Run: headless pygame with SDL's dummy video driver; simulated clock (each Clock.tick advances the game by its frame time, no real sleeping); random seed 0; keys injected as events and as key.get_pressed() state; no mouse input.
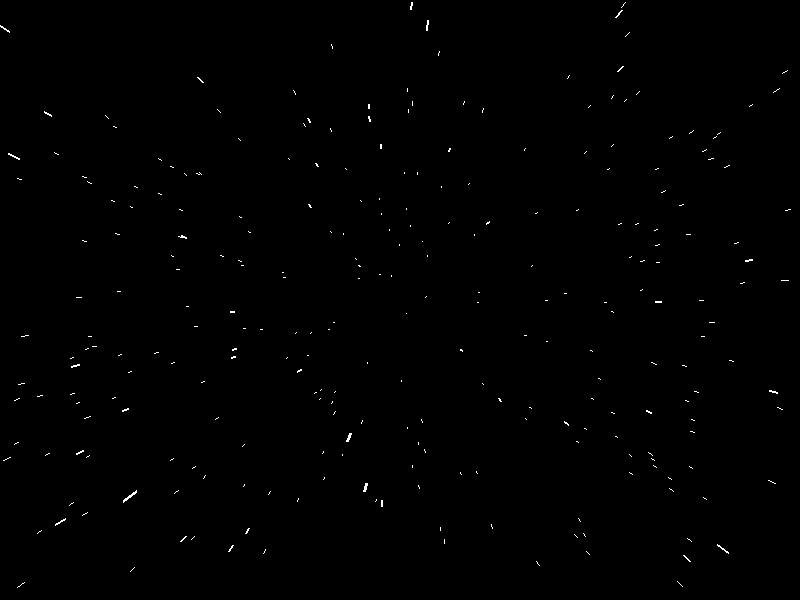
Frame 1 of 4 · flips 1–60 · no input
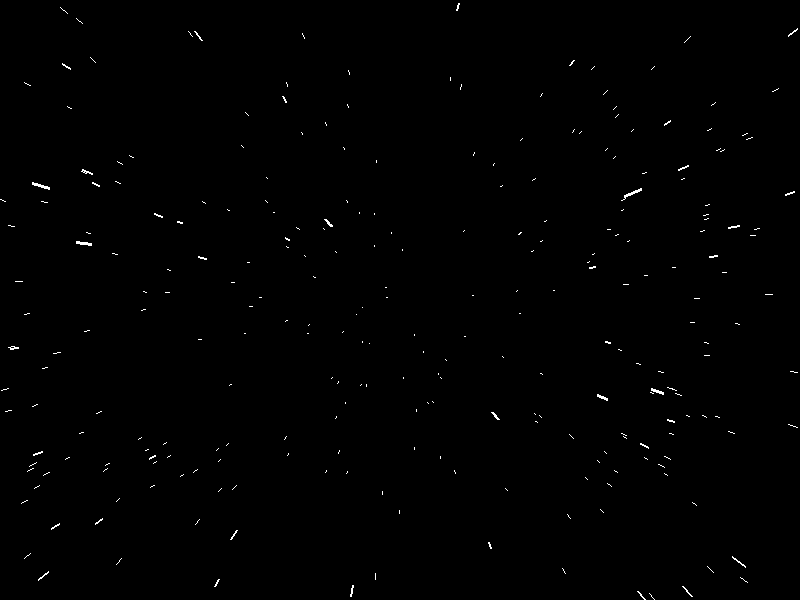
Frame 2 of 4 · flips 61–180 · tapped SPACE, RETURN · held RIGHT (→), D
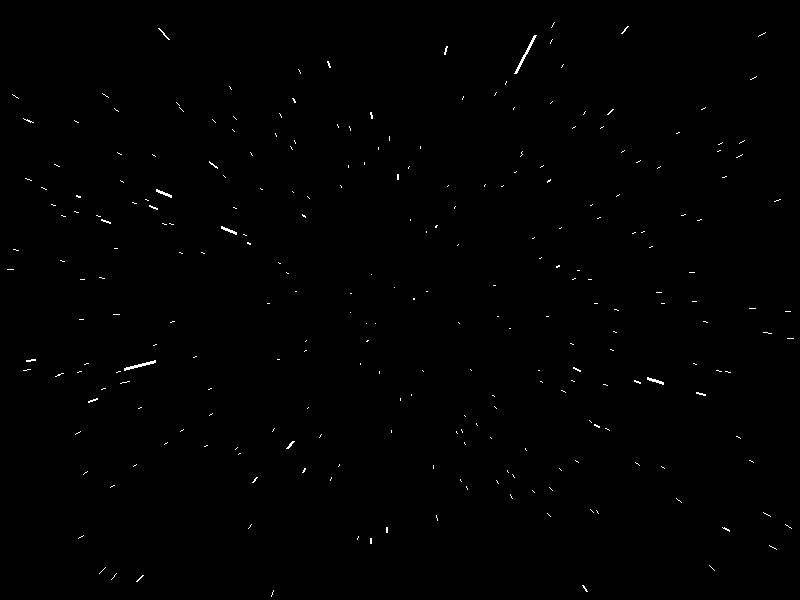
Frame 3 of 4 · flips 181–300 · held DOWN (↓), S
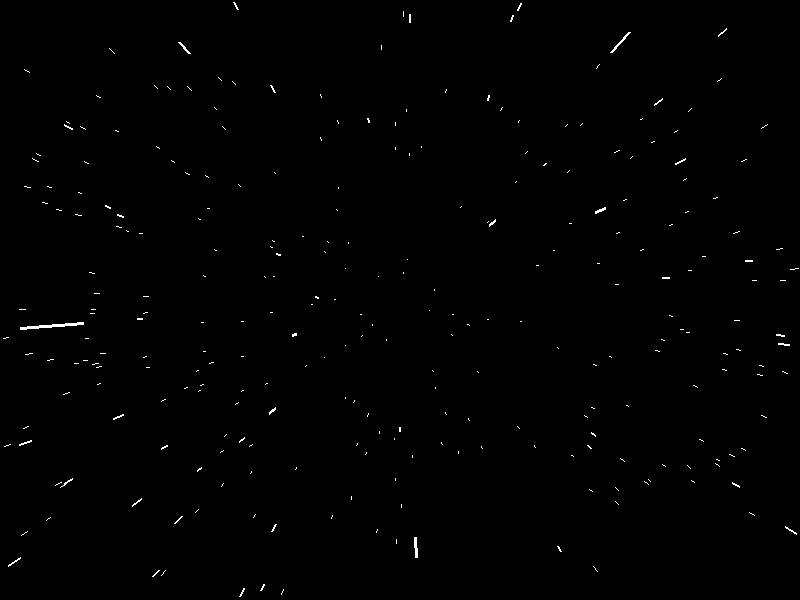
Frame 4 of 4 · flips 301–420 · held LEFT (←), A, UP (↑), W

The pygame program that drew these frames:

import pygame, random, sys

W, H = 800, 600
MAX_DEPTH = 1000
BG, FG = (0, 0, 0), (255, 255, 255)

MAX_STAR_SIZE = 4
INITIAL_STAR_SPEED = 10
NUM_STARS = 500

class Star:
    def __init__(self):
        self.x = random.uniform(-W, W)
        self.y = random.uniform(-H, H)
        self.z = random.uniform(1, MAX_DEPTH)

    def update(self, star_speed):
        self.z -= star_speed  # Move forward
        
        # Recycle Star object when it gets past the camera
        if self.z < 1:
            self.x = random.uniform(-W, W)
            self.y = random.uniform(-H, H)
            self.z = MAX_DEPTH

    def render(self, screen, star_speed):
        sx, sy = to_screen(self.x, self.y, self.z)

        # Leave a streak
        previous_z = self.z + star_speed
        px, py = to_screen(self.x, self.y, previous_z)
 
        # Closer stars look bigger
        size = max(1, int((1 - self.z/MAX_DEPTH)*MAX_STAR_SIZE))
        
        if 0 <= sx < W and 0 <= sy < H:
            pygame.draw.line(screen, FG, (px,py), (sx,sy), size)

def to_screen(x, y, z):
    # Simple perspective projection: closer objects appear
    # farther from center
    return int((x / z) * W/2 + W/2), int((y / z) * H/2 + H/2)

def update_caption(star_speed):
    pygame.display.set_caption(
        f"left/right to control speed | Speed: {star_speed}"
    )

pygame.init()
screen = pygame.display.set_mode((W, H))
clock = pygame.time.Clock()
star_speed = INITIAL_STAR_SPEED
update_caption(star_speed)
stars = [Star() for _ in range(NUM_STARS)]

while True:
    for e in pygame.event.get():
        if e.type == pygame.QUIT:
            pygame.quit()
            sys.exit()
        # Control speed.
        if e.type == pygame.KEYDOWN:
            if e.key == pygame.K_LEFT:
                star_speed = max(1, star_speed - 1)
            elif e.key == pygame.K_RIGHT:
                star_speed += 1
            update_caption(star_speed)

    screen.fill(BG)
    for star in stars:
        star.update(star_speed)
        star.render(screen, star_speed)
    pygame.display.flip()
    clock.tick(60)
